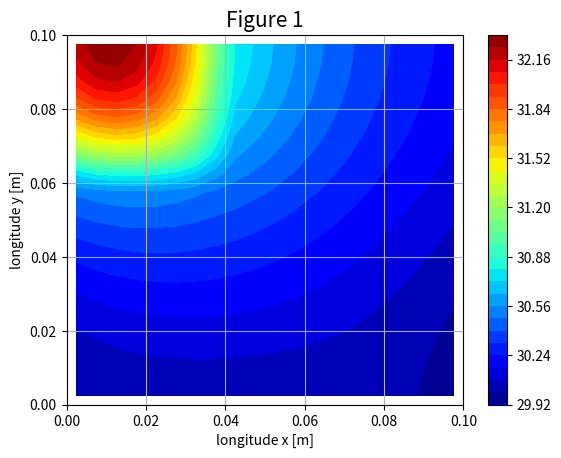

This figure's Python source:
'''
CFD @ FIE
A.Y. 2025-2026
Professor: Edgardo A. Serafin
Student: Andrea Grimaldi

Partial Exam I
'''

import numpy as np
import matplotlib.pyplot as plt
from time import time

t0 = time()
########################################################################################################################
########################################################################################################################
# Starting parameters
xLen = 0.1 # meters
yLen = 0.1 # meters
xLenA = 0.04 # meters
yLenA = 0.04 # meters
height = 0.01 # meters
kA = 100 # W/m/K
kB = 550 # W/m/K
qA = 5 * 10**5 # W/m3
TS = 30 # Celsius
TWE = 15 # Celsius
hb = 200 # Wm2/K

# Derived parameters
nx = 20 # number of volumes in the x direction
ny = 20 # number of volumes in the y direction
assert nx % 5 == 0, "The number of volumes in x must be a multiple of 5"
assert ny % 5 == 0, "The number of volumes in y must be a multiple of 5"
dx = xLen / nx # length of a single volume in x
dy = yLen / ny # length of a single volume in y
nVol = dx * dy

# Helpers
def inSectorA(i, j):
    nAx = round(xLenA/dx)
    nAy = round(yLenA/dy)
    return (i < nAx) and (j >= ny - nAy)

def cellK(i, j):
    return kA if inSectorA(i, j) else kB

def faceK(i, j, ni, nj):
    kP = cellK(i, j)
    kNB = cellK(ni, nj)
    return (2 * kP * kNB)/(kP + kNB)


# Gauss-Seidel parameters
iterMax = 30000
toll = 10**(-6)

########################################################################################################################
########################################################################################################################
# Finite volume discretization
xp = np.linspace(dx/2, xLen-dx/2, nx)  # x coordinates for centroids
yp = np.linspace(dy/2, yLen-dy/2, ny)  # y coordinates for centroids

# Building coefficients
a_w = np.zeros((ny, nx))
for j in range(ny):
    for i in range(nx):
        if i != 0:
            a_w[j, i] = (faceK(i, j, i - 1, j) * dy * height)/dx


a_e = np.zeros((ny, nx))
for j in range(ny):
    for i in range(nx):
        if i != nx - 1:
            a_e[j, i] = (faceK(i, j, i + 1, j) * dy * height)/dx


a_n = np.zeros((ny, nx))
for j in range(ny):
    for i in range(nx):
        if j != ny - 1:
            a_n[j, i] = (faceK(i, j, i, j + 1) * dx * height)/dy


a_s = np.zeros((ny, nx))
for j in range(ny):
    for i in range(nx):
        if j != 0:
            a_s[j, i] = (faceK(i, j, i, j - 1) * dx * height)/dy


b = np.zeros((ny, nx))
for j in range(ny):
    for i in range(nx):
        if inSectorA(i, j):
            b[j, i] += qA * dx * dy * height


a_p = np.zeros((ny, nx))
for j in range(ny):
    for i in range(nx):
        a_p[j, i] = a_w[j, i] + a_e[j, i] + a_n[j, i] + a_s[j, i]


for i in range(nx):
    a_b = cellK(i, 0) * dx * height / (dy/2)  # Dirichlet boundary condition
    a_p[0, i] += a_b
    b[0, i] += a_b * TS


for j in range(ny):
    a_rob = (dy * height)/((dx/(2 * cellK(0, j))) + (1/hb))  # Robin boundary condition (West face)
    a_p[j, 0] += a_rob
    b[j, 0] += a_rob * TWE


for j in range(ny):
    a_rob = (dy * height)/((dx/(2 * cellK(nx - 1, j))) + (1/hb))  # Robin boundary condition (East face)
    a_p[j, nx - 1] += a_rob
    b[j, nx - 1] += a_rob * TWE

# Padding
a_w = np.pad(a_w, 1)
a_e = np.pad(a_e, 1)
a_n = np.pad(a_n, 1)
a_s = np.pad(a_s, 1)
b = np.pad(b, 1)
a_p = np.pad(a_p, 1)

########################################################################################################################
########################################################################################################################
# GS setup
T = np.zeros((ny + 2, nx + 2))
iter = 0

# Gauss-Seidel
for k in range(0, iterMax):
    Told = np.copy(T)
    for j in range(1, ny + 1):
        for i in range(1, nx + 1):
            RHS = a_w[j, i] * T[j, i - 1] + a_e[j, i] * T[j, i + 1] + a_n[j, i] * T[j + 1, i] + a_s[j , i] * T[j - 1, i] + b[j, i]
            T[j, i] = RHS / a_p[j, i]
    iter += 1
    norm = np.linalg.norm(Told - T)
    if norm < toll:
        break


T_final = T[1:ny+1, 1:nx+1].copy()

t1 = time()
time = t1 - t0

########################################################################################################################
########################################################################################################################
# Post processing
plt.figure(1)
X,Y = np.meshgrid(xp,yp)
plt.contourf(X,Y,T_final,30)
plt.title('Figure 1', fontsize=15)
plt.xlabel('longitude x [m]')
plt.ylabel('longitude y [m]')
plt.xlim(0.0, xLen)
plt.ylim(0.0, yLen)
plt.grid(True)
plt.colorbar()
#plt.axis('equal')
plt.set_cmap('jet')
plt.show()
